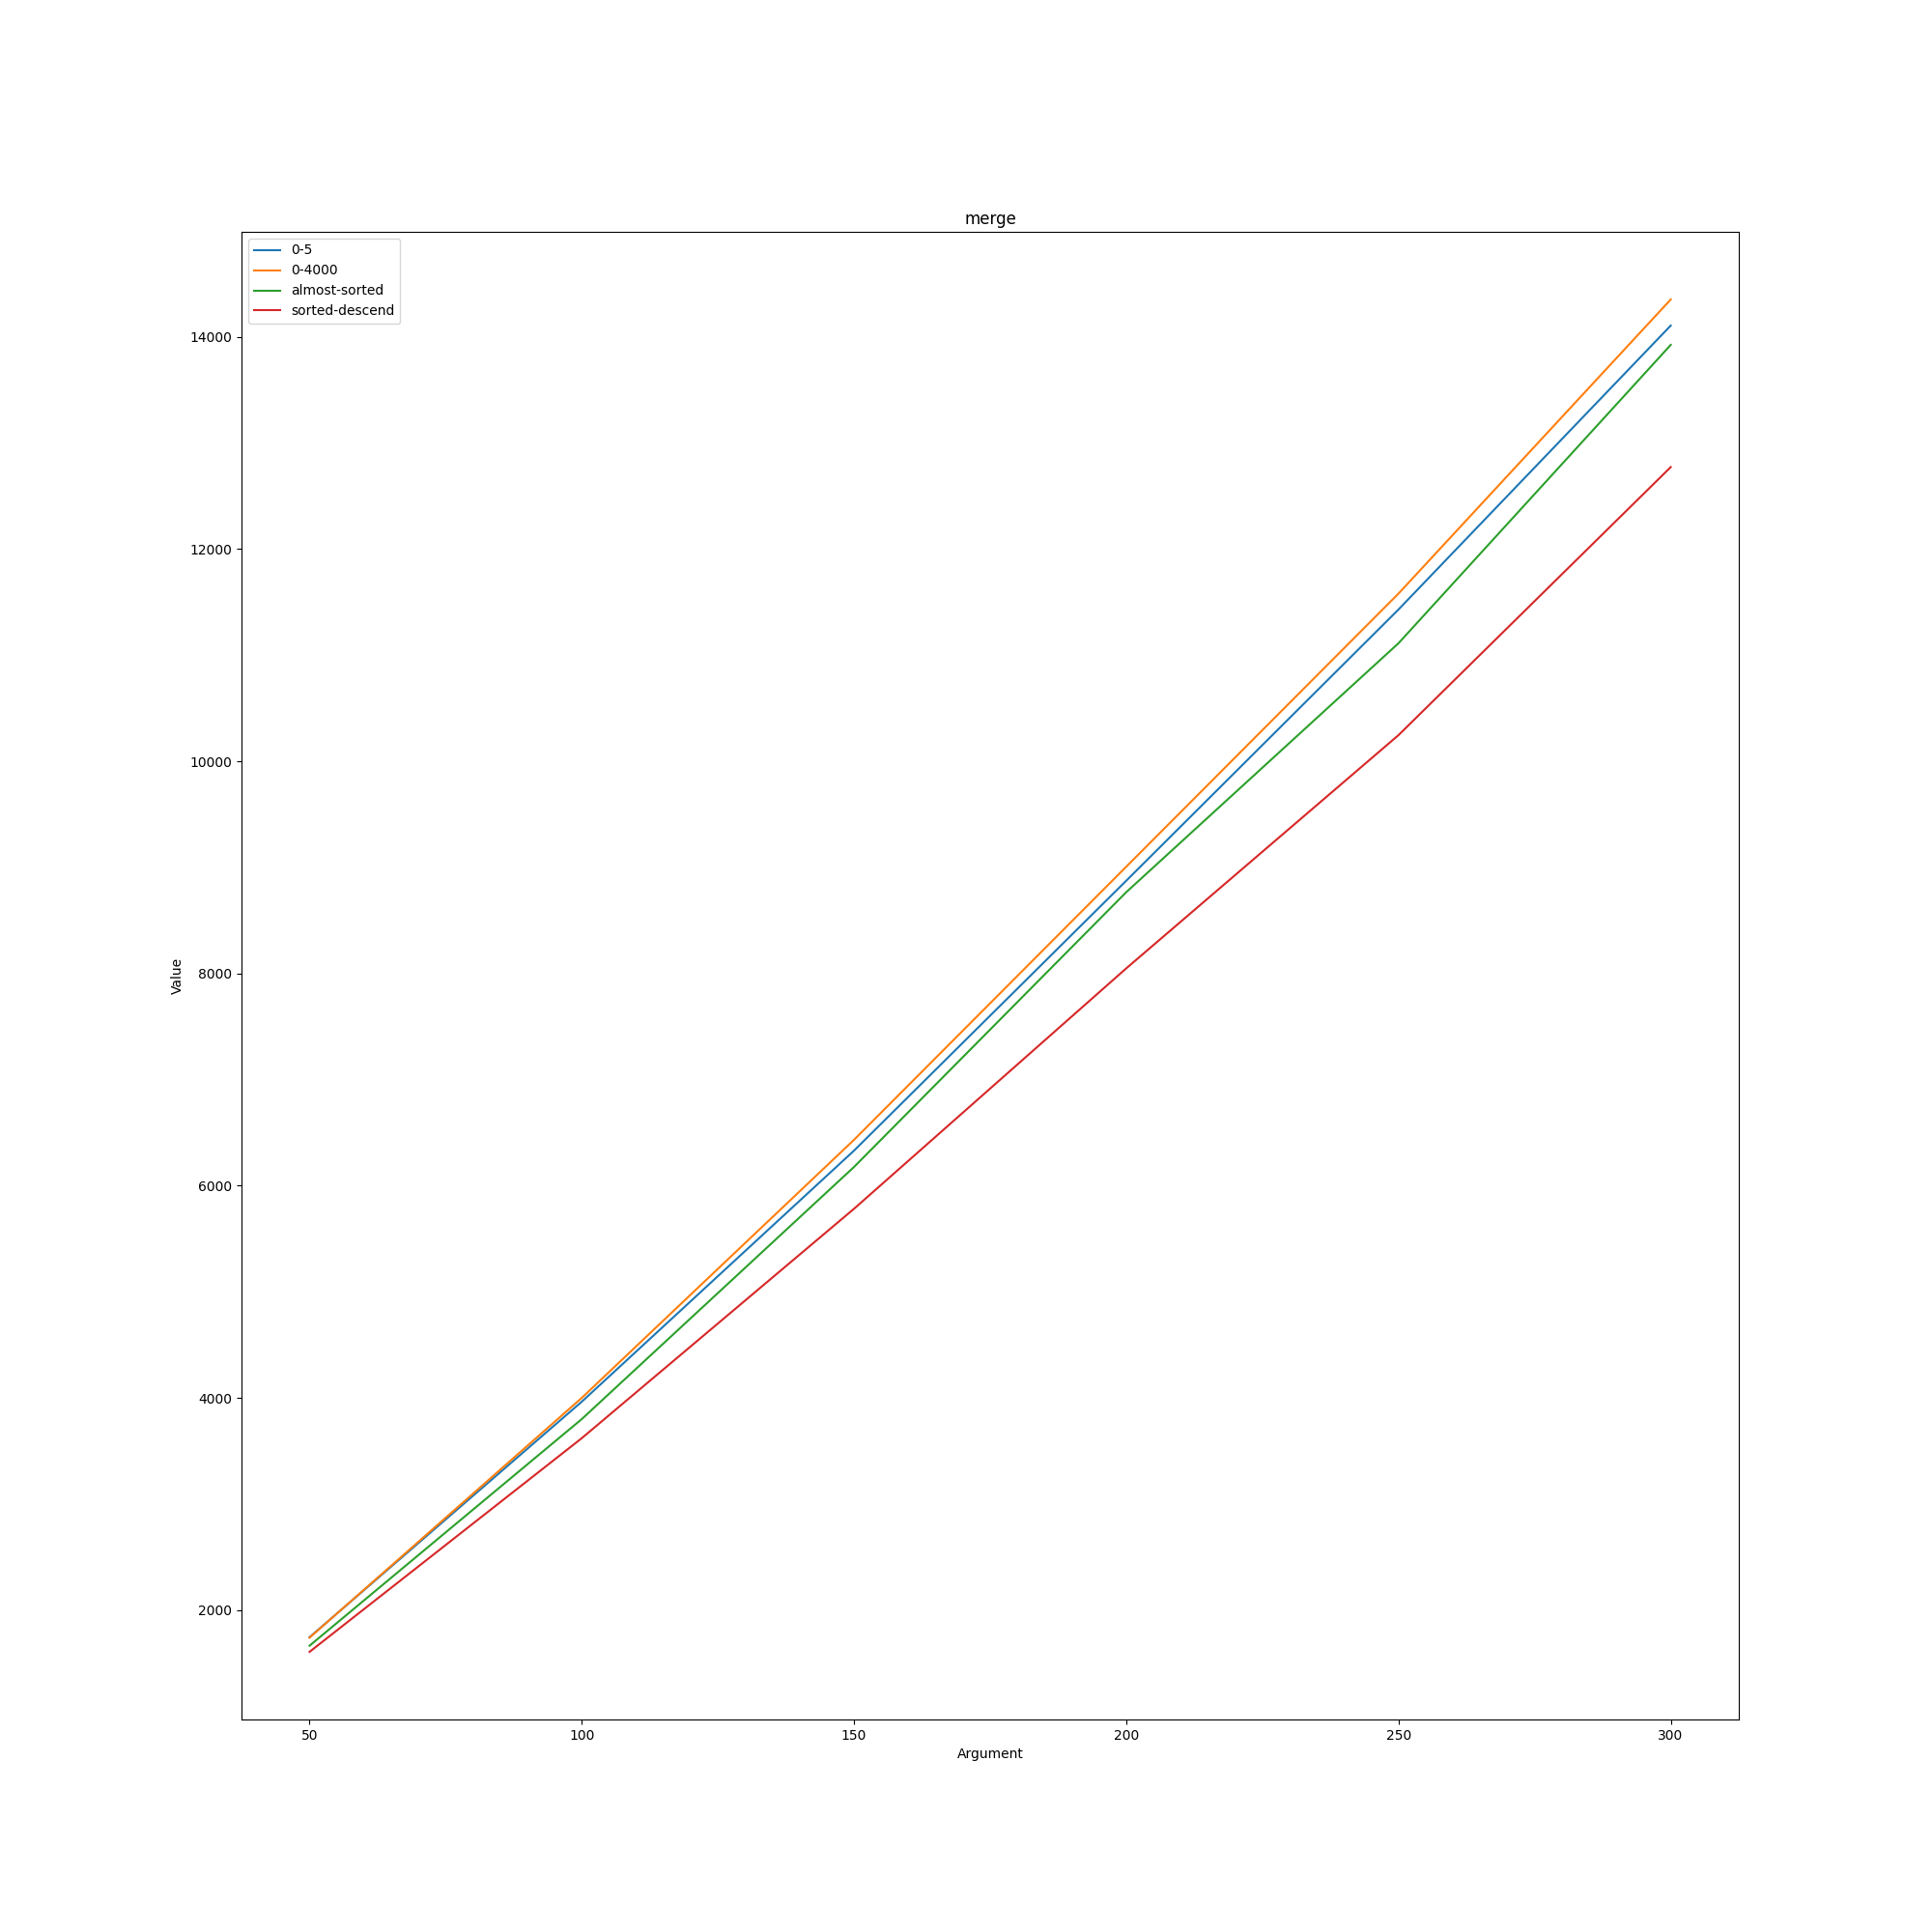

The file beside this chart, header and first rows:
merge; ; ; ; 
; 0-5; 0-4000; almost-sorted; sorted-descend
50; 1744; 1740; 1664; 1606
100; 3964; 4000; 3800; 3620
150; 6330; 6432; 6176; 5782
200; 8874; 9006; 8766; 8048
250; 11430; 11580; 11112; 10246
300; 14106; 14352; 13924; 12772
